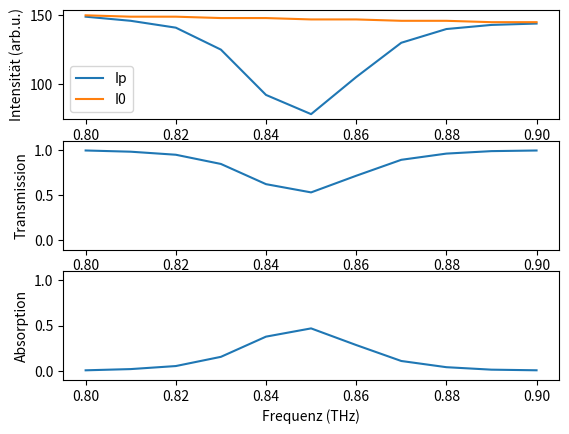

Source code (Python):
"""
[redacted]
Date: 02.01.2026

"""





import numpy as np
import matplotlib.pyplot as plt

Frequenz_Thz = np.array([0.80,0.81,0.82,0.83,0.84,0.85,0.86,0.87,0.88,0.89,0.90], float)

I0_ref = np.array([150, 149,149,148,148, 147,147,146,146,145,145], float)
Ip_prob = np.array([149, 146,141,125,92,78,105,130,140,143,144],float)

c = 3.0e8

T = Ip_prob / I0_ref 

A = 1 - T 

plt.figure(1)
plt.subplot(3,1,1)
plt.plot(Frequenz_Thz, Ip_prob, Frequenz_Thz, I0_ref)
#plt.xlabel('Frequenz (THz)')  # labeling axis
plt.ylabel('Intensität (arb.u.)')  # labeling axis
plt.legend(('Ip', 'I0'))  # Plot Legend from all Plots


plt.subplot(3,1,2)
plt.plot(Frequenz_Thz, T)
#plt.xlabel('Frequenz (THz)')  # labeling axis
plt.ylabel('Transmission')  # labeling axis
plt.ylim(-0.1, 1.1)


plt.subplot(3, 1, 3)
plt.plot(Frequenz_Thz, A)  # plot parameters
plt.xlabel('Frequenz (THz)')  # labeling axis
plt.ylabel('Absorption')  # labeling axis
plt.ylim(-0.1, 1.1)

plt.show()